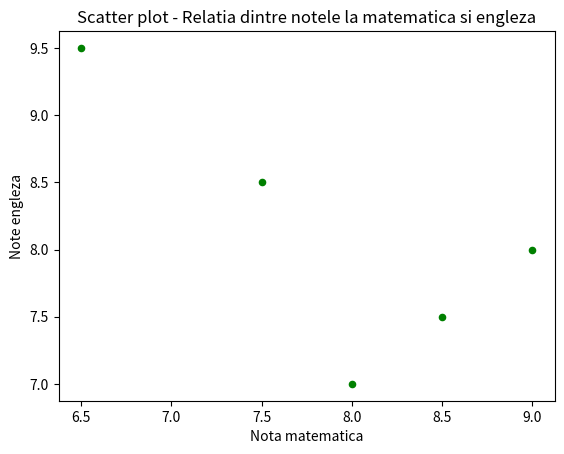

The matplotlib source for this figure:
import pandas as pd
import matplotlib.pyplot as plt

data = {"Nota_matematica": [7.5, 8.0, 6.5, 9.0, 8.5],
        'Nota_engleza': [8.5, 7.0, 9.5, 8.0, 7.5]}

df = pd.DataFrame(data)

df.plot.scatter(x='Nota_matematica', y='Nota_engleza', color='green', marker='o')

plt.xlabel('Nota matematica')
plt.ylabel('Note engleza')
plt.title('Scatter plot - Relatia dintre notele la matematica si engleza')
plt.show()